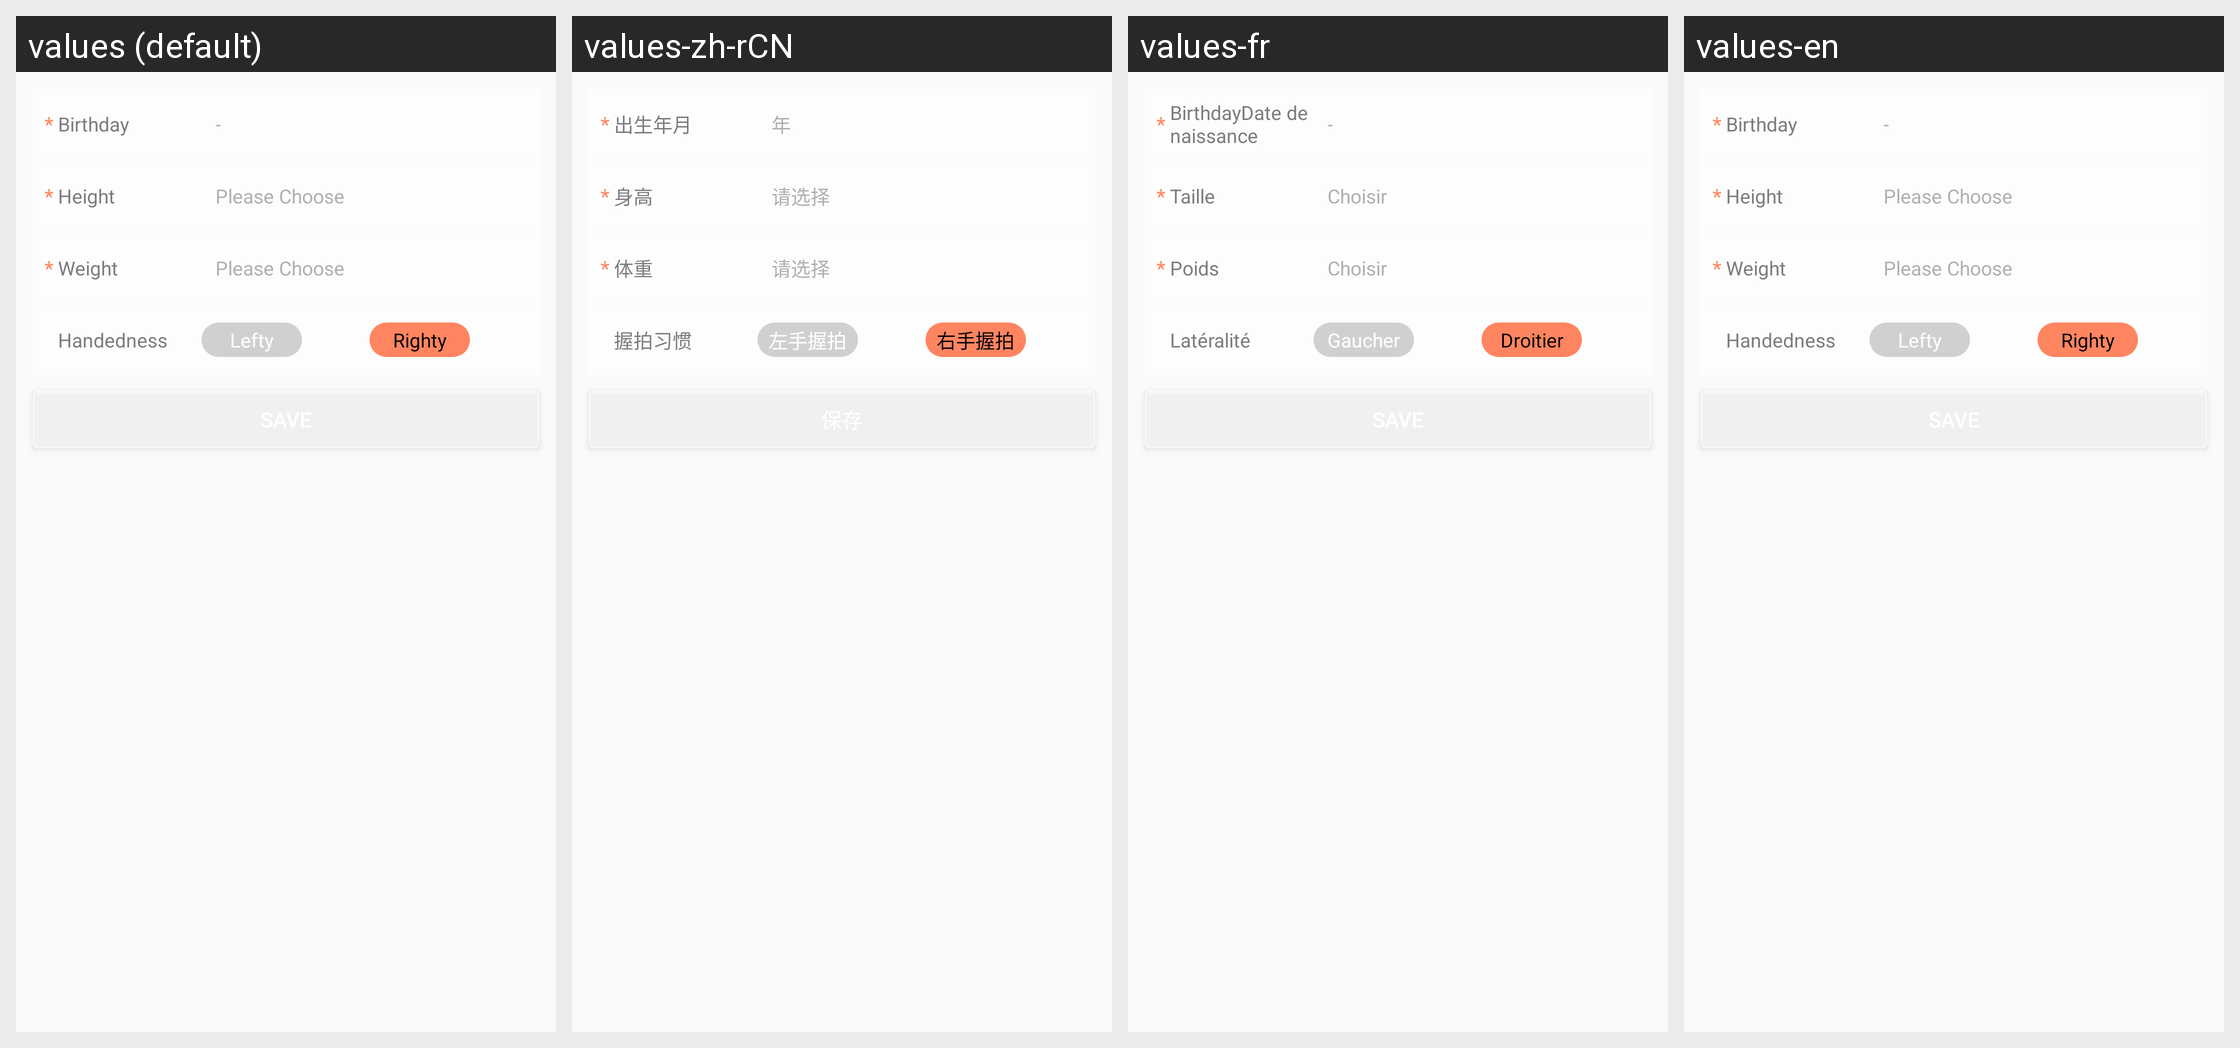

Locale-by-locale string values for the Android screen shown in this grid:
Android screen res/layout/turndetail_view.xml rendered under 4 locales, left to right: values (default), values-zh-rCN, values-fr, values-en. Device: Nexus 5 (rendered at 1080×1920; each locale shown at half size, 540×960, under a caption strip naming it); theme AppTheme.
Other locales in the repository, not shown: values-cs, values-da, values-de, values-el, values-es, values-fi, values-hu, values-it, values-ja, values-ko, values-nl, values-pl, values-pt, values-ru, values-sk, values-sv, values-th, values-tr, values-uk, values-vi, values-zh, values-zh-rTW.
Strings drawn on this screen, with the default value and each locale's value (text and hints the layout hard-codes, and strings that could not be matched under every locale, appear in the picture but are not listed):

perfect_
  values: *
  values-zh-rCN: *
  values-fr: *
  values-en: *  [not translated; the default value is used]

perfect_text4
  values: Birthday
  values-zh-rCN: 出生年月
  values-fr: BirthdayDate de naissance
  values-en: Birthday  [not translated; the default value is used]

perfect_text4_year
  values: -
  values-zh-rCN: 年
  values-fr: -
  values-en: -  [not translated; the default value is used]

perfect_text5
  values: Height
  values-zh-rCN: 身高
  values-fr: Taille
  values-en: Height  [not translated; the default value is used]

perfect_text11
  values: Please Choose
  values-zh-rCN: 请选择
  values-fr: Choisir
  values-en: Please Choose  [not translated; the default value is used]

perfect_text6
  values: Weight
  values-zh-rCN: 体重
  values-fr: Poids
  values-en: Weight  [not translated; the default value is used]

perfect_text8
  values: Handedness
  values-zh-rCN: 握拍习惯
  values-fr: Latéralité
  values-en: Handedness  [not translated; the default value is used]

perfect_text9
  values: Lefty
  values-zh-rCN: 左手握拍
  values-fr: Gaucher
  values-en: Lefty  [not translated; the default value is used]

perfect_text10
  values: Righty
  values-zh-rCN: 右手握拍
  values-fr: Droitier
  values-en: Righty  [not translated; the default value is used]
